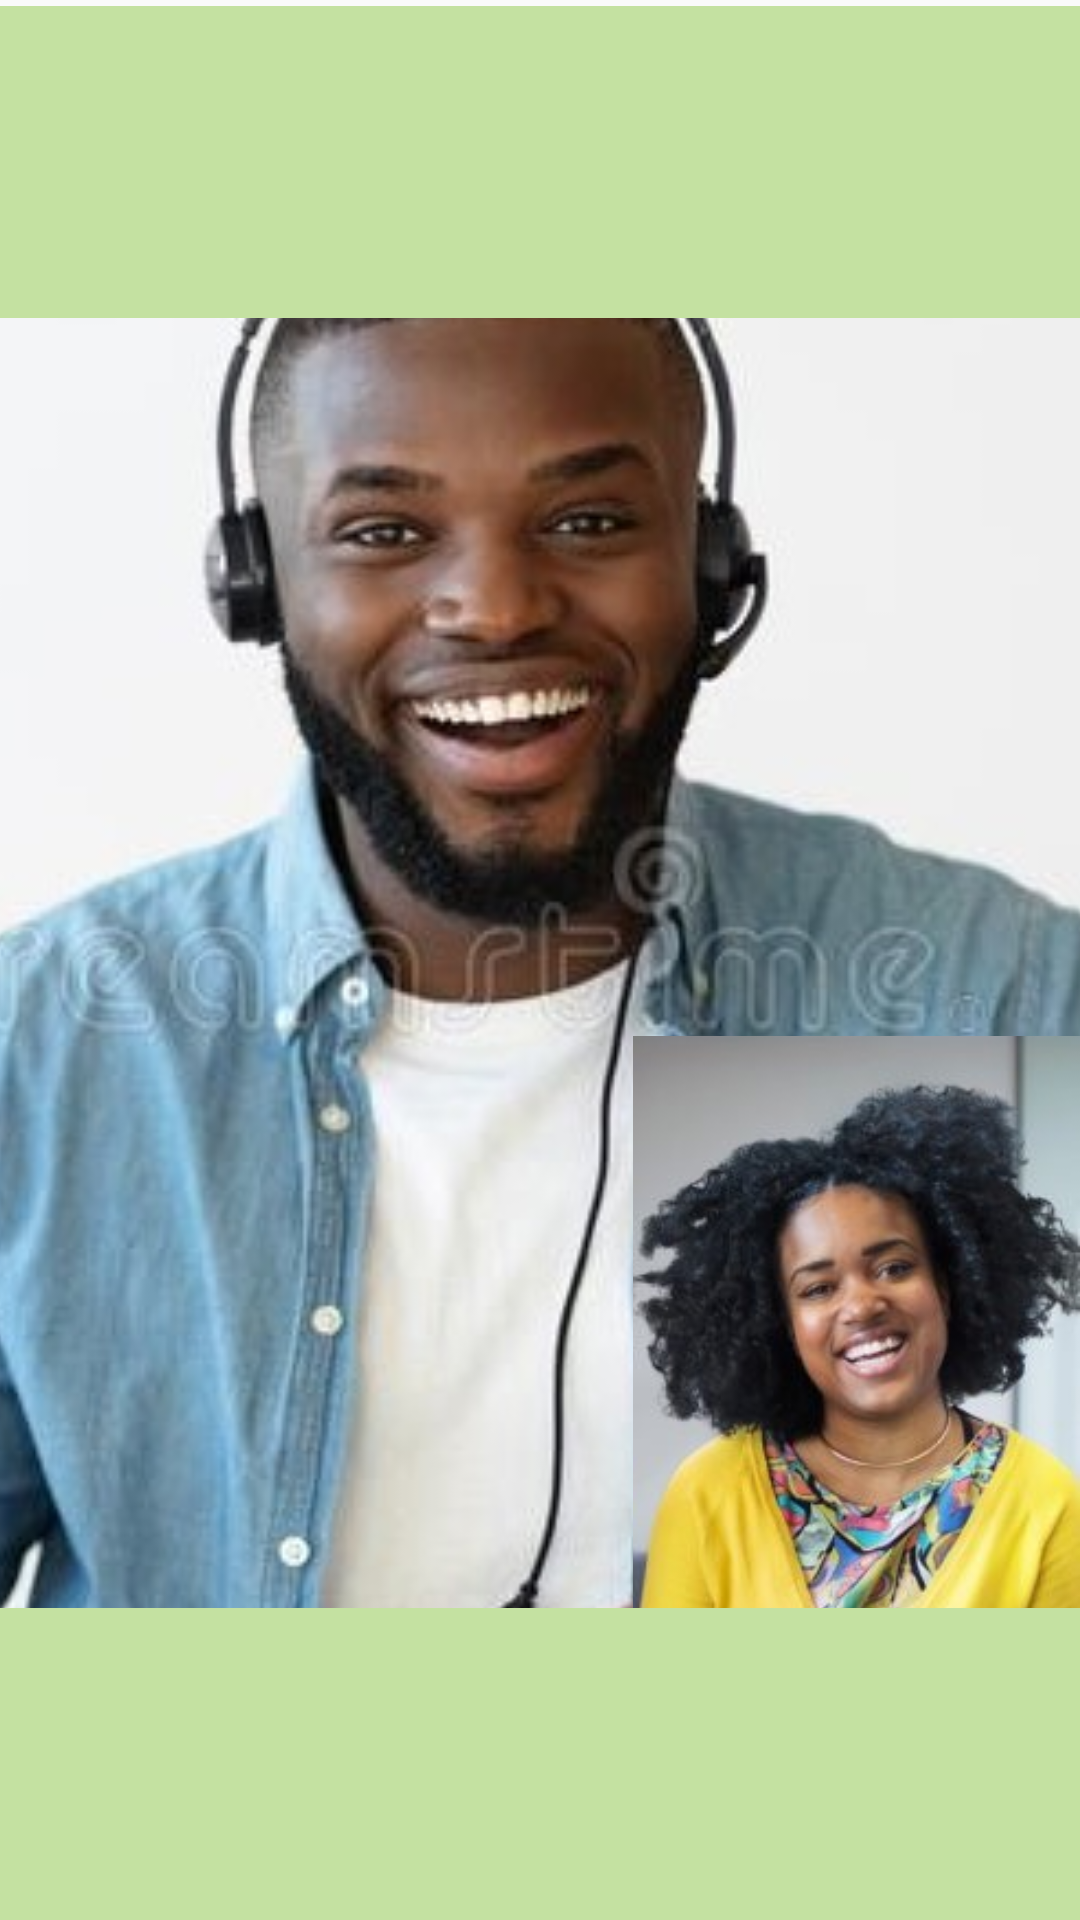

Here is an Android app screen rendered from its layout file. Give the layout XML and the strings, colors and styles it references.
<!-- AndroidManifest.xml: application theme Theme.Komunat -->
<!-- res/layout/activity_call.xml -->
<?xml version="1.0" encoding="utf-8"?>
<androidx.constraintlayout.widget.ConstraintLayout xmlns:android="http://schemas.android.com/apk/res/android"
    xmlns:app="http://schemas.android.com/apk/res-auto"
    xmlns:tools="http://schemas.android.com/tools"
    android:layout_width="match_parent"
    android:layout_height="match_parent"
    android:orientation="vertical"
    tools:context=".CallActivity">

    <ImageView
        android:id="@+id/imageView5"
        android:layout_width="409dp"
        android:layout_height="729dp"
        app:layout_constraintBottom_toBottomOf="parent"
        app:layout_constraintEnd_toEndOf="parent"
        app:layout_constraintHorizontal_bias="0.5"
        app:layout_constraintStart_toStartOf="parent"
        app:layout_constraintTop_toTopOf="parent"
        app:srcCompat="@drawable/call1" />

    <ImageView
        android:id="@+id/imageView6"
        android:layout_width="149dp"
        android:layout_height="222dp"
        app:layout_constraintBottom_toBottomOf="parent"
        app:layout_constraintEnd_toEndOf="parent"
        app:layout_constraintHorizontal_bias="1.0"
        app:layout_constraintStart_toStartOf="parent"
        app:layout_constraintTop_toTopOf="parent"
        app:layout_constraintVertical_bias="0.81"
        app:srcCompat="@drawable/call2" />

    <LinearLayout
        android:id="@+id/ll_layout_bar_call"
        android:layout_width="411dp"
        android:layout_height="104dp"
        android:layout_alignParentBottom="true"
        android:background="@color/colorPrimary"
        android:orientation="horizontal"
        app:layout_constraintBottom_toBottomOf="parent"
        app:layout_constraintEnd_toEndOf="parent"
        app:layout_constraintHorizontal_bias="0.5"
        app:layout_constraintStart_toStartOf="parent"
        app:layout_constraintTop_toTopOf="parent"
        app:layout_constraintVertical_bias="1.0">

    </LinearLayout>

    <LinearLayout
        android:id="@+id/ll_layout_bar_call_2"
        android:layout_width="411dp"
        android:layout_height="104dp"
        android:layout_alignParentBottom="true"
        android:background="@color/colorPrimary"
        android:orientation="horizontal"
        app:layout_constraintBottom_toBottomOf="parent"
        app:layout_constraintEnd_toEndOf="parent"
        app:layout_constraintHorizontal_bias="0.5"
        app:layout_constraintStart_toStartOf="parent"
        app:layout_constraintTop_toTopOf="parent"
        app:layout_constraintVertical_bias="0.004" />

    <ImageView
        android:id="@+id/imageView7"
        android:layout_width="92dp"
        android:layout_height="168dp"
        app:layout_constraintBottom_toBottomOf="parent"
        app:layout_constraintEnd_toEndOf="parent"
        app:layout_constraintStart_toStartOf="parent"
        app:layout_constraintTop_toTopOf="@+id/imageView5"
        app:layout_constraintVertical_bias="0.96"
        app:srcCompat="@drawable/redicon" />

</androidx.constraintlayout.widget.ConstraintLayout>
<!-- resources referenced by this layout -->
<resources>
  <color name="colorPrimary">#C4E1A1</color>
  <!-- drawable call1: jpg bitmap (drawable-v24, 61971 bytes) -->
  <!-- drawable call2: jpg bitmap (drawable-v24, 43974 bytes) -->
  <style name="Theme.Komunat" parent="Theme.AppCompat.Light.NoActionBar">
          
          <item name="android:statusBarColor" tools:targetApi="l">?attr/colorPrimaryVariant</item>
          android:theme=”@style/Theme.AppCompat.Light.NoActionBar”
          
      </style>
</resources>
